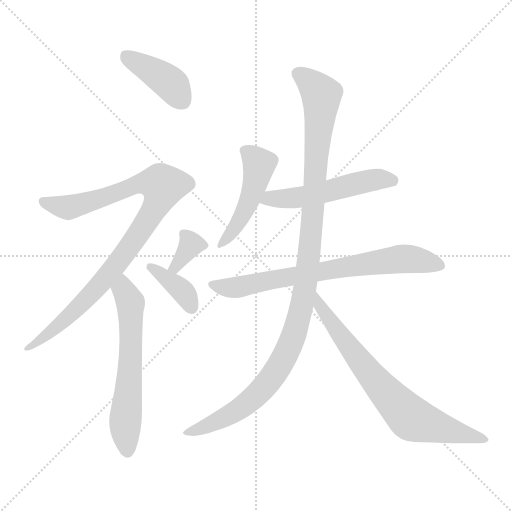
t = 0.00 s
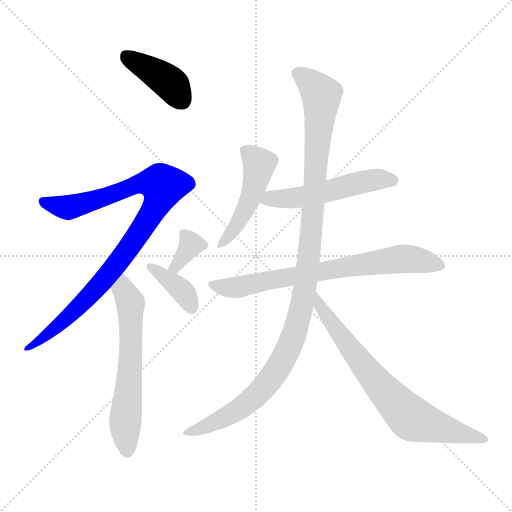
t = 1.57 s
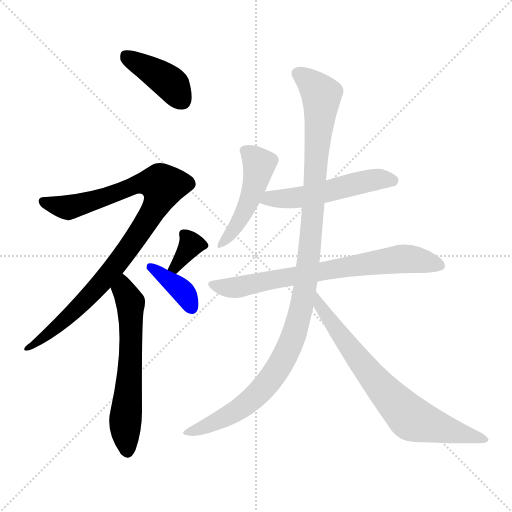
t = 3.14 s
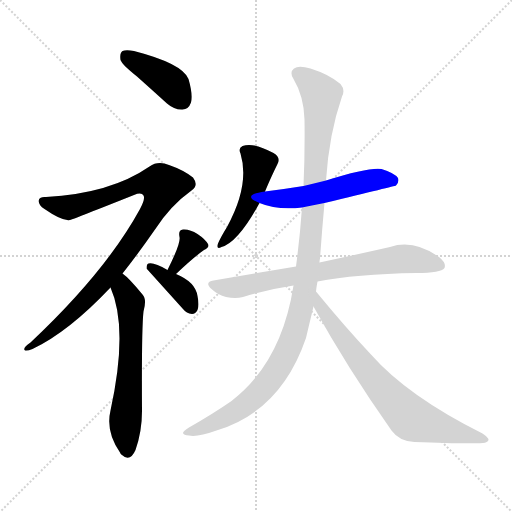
t = 4.72 s
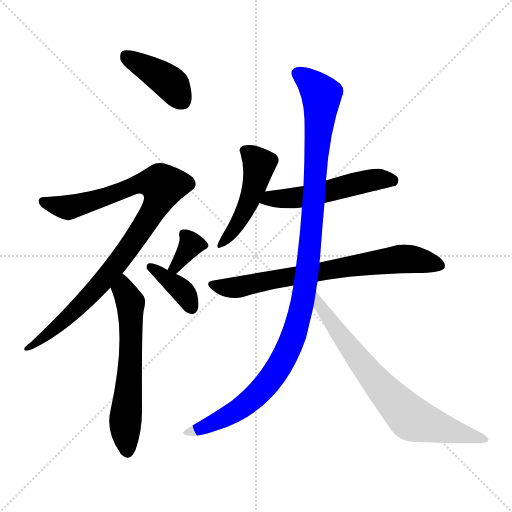
t = 6.29 s
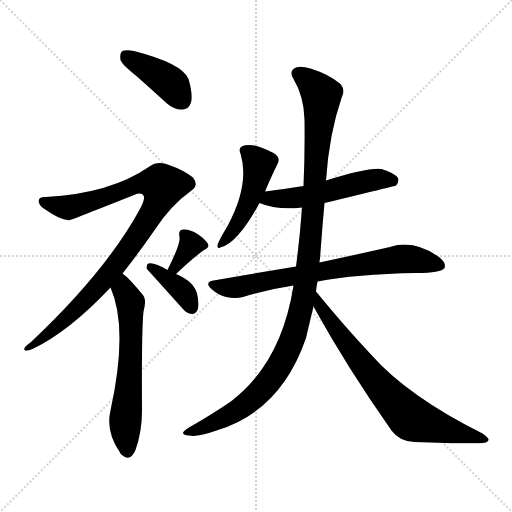
t = 7.86 s

The animated SVG that drew these frames (rendered in a browser with its animation timeline set to each time). Animation: 10 CSS @keyframes rules; one cycle of 7.86 s.

<svg version="1.1" viewBox="0 0 1024 1024" xmlns="http://www.w3.org/2000/svg">
  <g stroke="lightgray" stroke-dasharray="1,1" stroke-width="1" transform="scale(4, 4)">
    <line x1="0" y1="0" x2="256" y2="256"></line>
    <line x1="256" y1="0" x2="0" y2="256"></line>
    <line x1="128" y1="0" x2="128" y2="256"></line>
    <line x1="0" y1="128" x2="256" y2="128"></line>
  </g>
<g transform="scale(1, -1) translate(0, -900)">
   <style type="text/css">
    @keyframes keyframes0 {
      from {
       stroke: blue;
       stroke-dashoffset: 404;
       stroke-width: 128;
       }
       57% {
       animation-timing-function: step-end;
       stroke: blue;
       stroke-dashoffset: 0;
       stroke-width: 128;
       }
       to {
       stroke: black;
       stroke-width: 1024;
       }
       }
       #make-me-a-hanzi-animation-0 {
         animation: keyframes0 0.578776s both;
         animation-delay: 0.000000s;
         animation-timing-function: linear;
       }
    @keyframes keyframes1 {
      from {
       stroke: blue;
       stroke-dashoffset: 937;
       stroke-width: 128;
       }
       75% {
       animation-timing-function: step-end;
       stroke: blue;
       stroke-dashoffset: 0;
       stroke-width: 128;
       }
       to {
       stroke: black;
       stroke-width: 1024;
       }
       }
       #make-me-a-hanzi-animation-1 {
         animation: keyframes1 1.012533s both;
         animation-delay: 0.578776s;
         animation-timing-function: linear;
       }
    @keyframes keyframes2 {
      from {
       stroke: blue;
       stroke-dashoffset: 605;
       stroke-width: 128;
       }
       66% {
       animation-timing-function: step-end;
       stroke: blue;
       stroke-dashoffset: 0;
       stroke-width: 128;
       }
       to {
       stroke: black;
       stroke-width: 1024;
       }
       }
       #make-me-a-hanzi-animation-2 {
         animation: keyframes2 0.742350s both;
         animation-delay: 1.591309s;
         animation-timing-function: linear;
       }
    @keyframes keyframes3 {
      from {
       stroke: blue;
       stroke-dashoffset: 341;
       stroke-width: 128;
       }
       53% {
       animation-timing-function: step-end;
       stroke: blue;
       stroke-dashoffset: 0;
       stroke-width: 128;
       }
       to {
       stroke: black;
       stroke-width: 1024;
       }
       }
       #make-me-a-hanzi-animation-3 {
         animation: keyframes3 0.527507s both;
         animation-delay: 2.333659s;
         animation-timing-function: linear;
       }
    @keyframes keyframes4 {
      from {
       stroke: blue;
       stroke-dashoffset: 373;
       stroke-width: 128;
       }
       55% {
       animation-timing-function: step-end;
       stroke: blue;
       stroke-dashoffset: 0;
       stroke-width: 128;
       }
       to {
       stroke: black;
       stroke-width: 1024;
       }
       }
       #make-me-a-hanzi-animation-4 {
         animation: keyframes4 0.553548s both;
         animation-delay: 2.861165s;
         animation-timing-function: linear;
       }
    @keyframes keyframes5 {
      from {
       stroke: blue;
       stroke-dashoffset: 470;
       stroke-width: 128;
       }
       60% {
       animation-timing-function: step-end;
       stroke: blue;
       stroke-dashoffset: 0;
       stroke-width: 128;
       }
       to {
       stroke: black;
       stroke-width: 1024;
       }
       }
       #make-me-a-hanzi-animation-5 {
         animation: keyframes5 0.632487s both;
         animation-delay: 3.414714s;
         animation-timing-function: linear;
       }
    @keyframes keyframes6 {
      from {
       stroke: blue;
       stroke-dashoffset: 523;
       stroke-width: 128;
       }
       63% {
       animation-timing-function: step-end;
       stroke: blue;
       stroke-dashoffset: 0;
       stroke-width: 128;
       }
       to {
       stroke: black;
       stroke-width: 1024;
       }
       }
       #make-me-a-hanzi-animation-6 {
         animation: keyframes6 0.675618s both;
         animation-delay: 4.047201s;
         animation-timing-function: linear;
       }
    @keyframes keyframes7 {
      from {
       stroke: blue;
       stroke-dashoffset: 719;
       stroke-width: 128;
       }
       70% {
       animation-timing-function: step-end;
       stroke: blue;
       stroke-dashoffset: 0;
       stroke-width: 128;
       }
       to {
       stroke: black;
       stroke-width: 1024;
       }
       }
       #make-me-a-hanzi-animation-7 {
         animation: keyframes7 0.835124s both;
         animation-delay: 4.722819s;
         animation-timing-function: linear;
       }
    @keyframes keyframes8 {
      from {
       stroke: blue;
       stroke-dashoffset: 1106;
       stroke-width: 128;
       }
       78% {
       animation-timing-function: step-end;
       stroke: blue;
       stroke-dashoffset: 0;
       stroke-width: 128;
       }
       to {
       stroke: black;
       stroke-width: 1024;
       }
       }
       #make-me-a-hanzi-animation-8 {
         animation: keyframes8 1.150065s both;
         animation-delay: 5.557943s;
         animation-timing-function: linear;
       }
    @keyframes keyframes9 {
      from {
       stroke: blue;
       stroke-dashoffset: 722;
       stroke-width: 128;
       }
       70% {
       animation-timing-function: step-end;
       stroke: blue;
       stroke-dashoffset: 0;
       stroke-width: 128;
       }
       to {
       stroke: black;
       stroke-width: 1024;
       }
       }
       #make-me-a-hanzi-animation-9 {
         animation: keyframes9 0.837565s both;
         animation-delay: 6.708008s;
         animation-timing-function: linear;
       }
</style>
<path d="M 274.0 747.0 Q 302.0 722.0 334.0 693.0 Q 349.0 680.0 365.0 681.0 Q 377.0 681.0 382.0 695.0 Q 386.0 711.0 377.0 742.0 Q 365.0 773.0 268.0 798.0 Q 252.0 801.0 245.0 798.0 Q 239.0 794.0 241.0 780.0 Q 245.0 770.0 274.0 747.0 Z" fill="lightgray"></path> 
<path d="M 245.0 353.0 Q 276.0 392.0 310.0 441.0 Q 341.0 489.0 383.0 519.0 Q 398.0 529.0 386.0 545.0 Q 367.0 560.0 338.0 570.0 Q 316.0 579.0 299.0 567.0 Q 221.0 513.0 92.0 506.0 Q 80.0 507.0 78.0 501.0 Q 75.0 491.0 89.0 482.0 Q 125.0 457.0 140.0 460.0 Q 150.0 463.0 268.0 510.0 Q 283.0 516.0 287.0 509.0 Q 291.0 502.0 280.0 482.0 Q 211.0 356.0 61.0 215.0 Q 46.0 205.0 49.0 200.0 Q 52.0 197.0 65.0 202.0 Q 137.0 236.0 221.0 325.0 L 245.0 353.0 Z" fill="lightgray"></path> 
<path d="M 221.0 325.0 Q 257.0 244.0 221.0 79.0 Q 211.0 37.0 240.0 -5.0 Q 241.0 -8.0 244.0 -10.0 Q 260.0 -25.0 271.0 0.0 Q 284.0 37.0 284.0 78.0 Q 283.0 241.0 287.0 277.0 Q 294.0 302.0 285.0 311.0 Q 258.0 344.0 245.0 353.0 C 222.0 372.0 210.0 353.0 221.0 325.0 Z" fill="lightgray"></path> 
<path d="M 352.0 352.0 Q 388.0 386.0 408.0 400.0 Q 420.0 406.0 416.0 412.0 Q 410.0 422.0 395.0 432.0 Q 380.0 442.0 366.0 441.0 Q 356.0 440.0 359.0 426.0 Q 362.0 414.0 335.0 360.0 C 322.0 333.0 330.0 331.0 352.0 352.0 Z" fill="lightgray"></path> 
<path d="M 335.0 360.0 Q 308.0 376.0 297.0 373.0 Q 293.0 372.0 293.0 363.0 L 366.0 282.0 Q 373.0 273.0 384.0 272.0 Q 391.0 272.0 395.0 280.0 Q 399.0 289.0 395.0 308.0 Q 391.0 336.0 352.0 352.0 L 335.0 360.0 Z" fill="lightgray"></path> 
<path d="M 530.0 517.0 Q 543.0 548.0 555.0 572.0 Q 562.0 585.0 547.0 594.0 Q 507.0 616.0 485.0 608.0 Q 476.0 604.0 481.0 593.0 Q 500.0 530.0 454.0 446.0 Q 441.0 425.0 436.0 413.0 Q 432.0 400.0 443.0 406.0 Q 476.0 415.0 519.0 494.0 L 530.0 517.0 Z" fill="lightgray"></path> 
<path d="M 649.0 494.0 Q 790.0 528.0 792.0 529.0 Q 799.0 536.0 796.0 544.0 Q 789.0 554.0 763.0 562.0 Q 738.0 566.0 652.0 539.0 L 607.0 528.0 Q 570.0 522.0 530.0 517.0 C 500.0 513.0 491.0 505.0 519.0 494.0 Q 555.0 479.0 604.0 485.0 L 649.0 494.0 Z" fill="lightgray"></path> 
<path d="M 635.0 337.0 Q 711.0 352.0 833.0 354.0 Q 882.0 354.0 889.0 364.0 Q 893.0 374.0 878.0 386.0 Q 827.0 422.0 780.0 406.0 Q 723.0 393.0 639.0 375.0 L 592.0 367.0 Q 514.0 354.0 427.0 339.0 Q 408.0 336.0 423.0 322.0 Q 436.0 310.0 452.0 306.0 Q 471.0 302.0 486.0 306.0 Q 534.0 321.0 587.0 329.0 L 635.0 337.0 Z" fill="lightgray"></path> 
<path d="M 632.0 317.0 Q 633.0 327.0 635.0 337.0 L 639.0 375.0 Q 639.0 379.0 640.0 383.0 Q 644.0 440.0 649.0 494.0 L 652.0 539.0 Q 658.0 632.0 684.0 707.0 Q 691.0 720.0 681.0 732.0 Q 659.0 751.0 621.0 763.0 Q 597.0 770.0 588.0 763.0 Q 579.0 756.0 586.0 744.0 Q 608.0 707.0 609.0 661.0 Q 610.0 594.0 607.0 528.0 L 604.0 485.0 Q 600.0 427.0 592.0 367.0 L 587.0 329.0 Q 563.0 175.0 463.0 98.0 Q 427.0 73.0 378.0 45.0 Q 366.0 38.0 366.0 34.0 Q 367.0 30.0 378.0 29.0 Q 394.0 25.0 433.0 39.0 Q 562.0 78.0 612.0 224.0 Q 619.0 254.0 627.0 287.0 L 632.0 317.0 Z" fill="lightgray"></path> 
<path d="M 627.0 287.0 Q 693.0 167.0 783.0 39.0 Q 799.0 17.0 829.0 16.0 Q 932.0 12.0 966.0 14.0 Q 975.0 15.0 977.0 20.0 Q 978.0 24.0 965.0 33.0 Q 815.0 108.0 742.0 191.0 Q 691.0 245.0 632.0 317.0 C 613.0 340.0 612.0 313.0 627.0 287.0 Z" fill="lightgray"></path> 
      <clipPath id="make-me-a-hanzi-clip-0">
      <path d="M 274.0 747.0 Q 302.0 722.0 334.0 693.0 Q 349.0 680.0 365.0 681.0 Q 377.0 681.0 382.0 695.0 Q 386.0 711.0 377.0 742.0 Q 365.0 773.0 268.0 798.0 Q 252.0 801.0 245.0 798.0 Q 239.0 794.0 241.0 780.0 Q 245.0 770.0 274.0 747.0 Z" fill="lightgray"></path>
      </clipPath>
      <path clip-path="url(#make-me-a-hanzi-clip-0)" d="M 251.0 790.0 L 341.0 733.0 L 365.0 699.0 " fill="none" id="make-me-a-hanzi-animation-0" stroke-dasharray="276 552" stroke-linecap="round"></path>

      <clipPath id="make-me-a-hanzi-clip-1">
      <path d="M 245.0 353.0 Q 276.0 392.0 310.0 441.0 Q 341.0 489.0 383.0 519.0 Q 398.0 529.0 386.0 545.0 Q 367.0 560.0 338.0 570.0 Q 316.0 579.0 299.0 567.0 Q 221.0 513.0 92.0 506.0 Q 80.0 507.0 78.0 501.0 Q 75.0 491.0 89.0 482.0 Q 125.0 457.0 140.0 460.0 Q 150.0 463.0 268.0 510.0 Q 283.0 516.0 287.0 509.0 Q 291.0 502.0 280.0 482.0 Q 211.0 356.0 61.0 215.0 Q 46.0 205.0 49.0 200.0 Q 52.0 197.0 65.0 202.0 Q 137.0 236.0 221.0 325.0 L 245.0 353.0 Z" fill="lightgray"></path>
      </clipPath>
      <path clip-path="url(#make-me-a-hanzi-clip-1)" d="M 87.0 497.0 L 135.0 485.0 L 226.0 510.0 L 278.0 533.0 L 313.0 534.0 L 326.0 525.0 L 313.0 490.0 L 278.0 433.0 L 201.0 332.0 L 109.0 242.0 L 52.0 203.0 " fill="none" id="make-me-a-hanzi-animation-1" stroke-dasharray="809 1618" stroke-linecap="round"></path>

      <clipPath id="make-me-a-hanzi-clip-2">
      <path d="M 221.0 325.0 Q 257.0 244.0 221.0 79.0 Q 211.0 37.0 240.0 -5.0 Q 241.0 -8.0 244.0 -10.0 Q 260.0 -25.0 271.0 0.0 Q 284.0 37.0 284.0 78.0 Q 283.0 241.0 287.0 277.0 Q 294.0 302.0 285.0 311.0 Q 258.0 344.0 245.0 353.0 C 222.0 372.0 210.0 353.0 221.0 325.0 Z" fill="lightgray"></path>
      </clipPath>
      <path clip-path="url(#make-me-a-hanzi-clip-2)" d="M 245.0 345.0 L 247.0 321.0 L 261.0 295.0 L 262.0 193.0 L 250.0 49.0 L 256.0 0.0 " fill="none" id="make-me-a-hanzi-animation-2" stroke-dasharray="477 954" stroke-linecap="round"></path>

      <clipPath id="make-me-a-hanzi-clip-3">
      <path d="M 352.0 352.0 Q 388.0 386.0 408.0 400.0 Q 420.0 406.0 416.0 412.0 Q 410.0 422.0 395.0 432.0 Q 380.0 442.0 366.0 441.0 Q 356.0 440.0 359.0 426.0 Q 362.0 414.0 335.0 360.0 C 322.0 333.0 330.0 331.0 352.0 352.0 Z" fill="lightgray"></path>
      </clipPath>
      <path clip-path="url(#make-me-a-hanzi-clip-3)" d="M 367.0 431.0 L 382.0 411.0 L 352.0 368.0 L 344.0 368.0 " fill="none" id="make-me-a-hanzi-animation-3" stroke-dasharray="213 426" stroke-linecap="round"></path>

      <clipPath id="make-me-a-hanzi-clip-4">
      <path d="M 335.0 360.0 Q 308.0 376.0 297.0 373.0 Q 293.0 372.0 293.0 363.0 L 366.0 282.0 Q 373.0 273.0 384.0 272.0 Q 391.0 272.0 395.0 280.0 Q 399.0 289.0 395.0 308.0 Q 391.0 336.0 352.0 352.0 L 335.0 360.0 Z" fill="lightgray"></path>
      </clipPath>
      <path clip-path="url(#make-me-a-hanzi-clip-4)" d="M 301.0 365.0 L 362.0 321.0 L 383.0 285.0 " fill="none" id="make-me-a-hanzi-animation-4" stroke-dasharray="245 490" stroke-linecap="round"></path>

      <clipPath id="make-me-a-hanzi-clip-5">
      <path d="M 530.0 517.0 Q 543.0 548.0 555.0 572.0 Q 562.0 585.0 547.0 594.0 Q 507.0 616.0 485.0 608.0 Q 476.0 604.0 481.0 593.0 Q 500.0 530.0 454.0 446.0 Q 441.0 425.0 436.0 413.0 Q 432.0 400.0 443.0 406.0 Q 476.0 415.0 519.0 494.0 L 530.0 517.0 Z" fill="lightgray"></path>
      </clipPath>
      <path clip-path="url(#make-me-a-hanzi-clip-5)" d="M 493.0 598.0 L 518.0 572.0 L 511.0 534.0 L 489.0 476.0 L 465.0 436.0 L 444.0 414.0 " fill="none" id="make-me-a-hanzi-animation-5" stroke-dasharray="342 684" stroke-linecap="round"></path>

      <clipPath id="make-me-a-hanzi-clip-6">
      <path d="M 649.0 494.0 Q 790.0 528.0 792.0 529.0 Q 799.0 536.0 796.0 544.0 Q 789.0 554.0 763.0 562.0 Q 738.0 566.0 652.0 539.0 L 607.0 528.0 Q 570.0 522.0 530.0 517.0 C 500.0 513.0 491.0 505.0 519.0 494.0 Q 555.0 479.0 604.0 485.0 L 649.0 494.0 Z" fill="lightgray"></path>
      </clipPath>
      <path clip-path="url(#make-me-a-hanzi-clip-6)" d="M 527.0 497.0 L 541.0 503.0 L 608.0 506.0 L 752.0 541.0 L 788.0 538.0 " fill="none" id="make-me-a-hanzi-animation-6" stroke-dasharray="395 790" stroke-linecap="round"></path>

      <clipPath id="make-me-a-hanzi-clip-7">
      <path d="M 635.0 337.0 Q 711.0 352.0 833.0 354.0 Q 882.0 354.0 889.0 364.0 Q 893.0 374.0 878.0 386.0 Q 827.0 422.0 780.0 406.0 Q 723.0 393.0 639.0 375.0 L 592.0 367.0 Q 514.0 354.0 427.0 339.0 Q 408.0 336.0 423.0 322.0 Q 436.0 310.0 452.0 306.0 Q 471.0 302.0 486.0 306.0 Q 534.0 321.0 587.0 329.0 L 635.0 337.0 Z" fill="lightgray"></path>
      </clipPath>
      <path clip-path="url(#make-me-a-hanzi-clip-7)" d="M 425.0 331.0 L 477.0 326.0 L 803.0 382.0 L 834.0 381.0 L 881.0 369.0 " fill="none" id="make-me-a-hanzi-animation-7" stroke-dasharray="591 1182" stroke-linecap="round"></path>

      <clipPath id="make-me-a-hanzi-clip-8">
      <path d="M 632.0 317.0 Q 633.0 327.0 635.0 337.0 L 639.0 375.0 Q 639.0 379.0 640.0 383.0 Q 644.0 440.0 649.0 494.0 L 652.0 539.0 Q 658.0 632.0 684.0 707.0 Q 691.0 720.0 681.0 732.0 Q 659.0 751.0 621.0 763.0 Q 597.0 770.0 588.0 763.0 Q 579.0 756.0 586.0 744.0 Q 608.0 707.0 609.0 661.0 Q 610.0 594.0 607.0 528.0 L 604.0 485.0 Q 600.0 427.0 592.0 367.0 L 587.0 329.0 Q 563.0 175.0 463.0 98.0 Q 427.0 73.0 378.0 45.0 Q 366.0 38.0 366.0 34.0 Q 367.0 30.0 378.0 29.0 Q 394.0 25.0 433.0 39.0 Q 562.0 78.0 612.0 224.0 Q 619.0 254.0 627.0 287.0 L 632.0 317.0 Z" fill="lightgray"></path>
      </clipPath>
      <path clip-path="url(#make-me-a-hanzi-clip-8)" d="M 596.0 753.0 L 638.0 717.0 L 643.0 697.0 L 619.0 393.0 L 590.0 236.0 L 566.0 180.0 L 515.0 112.0 L 458.0 70.0 L 373.0 33.0 " fill="none" id="make-me-a-hanzi-animation-8" stroke-dasharray="978 1956" stroke-linecap="round"></path>

      <clipPath id="make-me-a-hanzi-clip-9">
      <path d="M 627.0 287.0 Q 693.0 167.0 783.0 39.0 Q 799.0 17.0 829.0 16.0 Q 932.0 12.0 966.0 14.0 Q 975.0 15.0 977.0 20.0 Q 978.0 24.0 965.0 33.0 Q 815.0 108.0 742.0 191.0 Q 691.0 245.0 632.0 317.0 C 613.0 340.0 612.0 313.0 627.0 287.0 Z" fill="lightgray"></path>
      </clipPath>
      <path clip-path="url(#make-me-a-hanzi-clip-9)" d="M 635.0 309.0 L 641.0 286.0 L 738.0 153.0 L 820.0 64.0 L 970.0 20.0 " fill="none" id="make-me-a-hanzi-animation-9" stroke-dasharray="594 1188" stroke-linecap="round"></path>

</g>
</svg>
